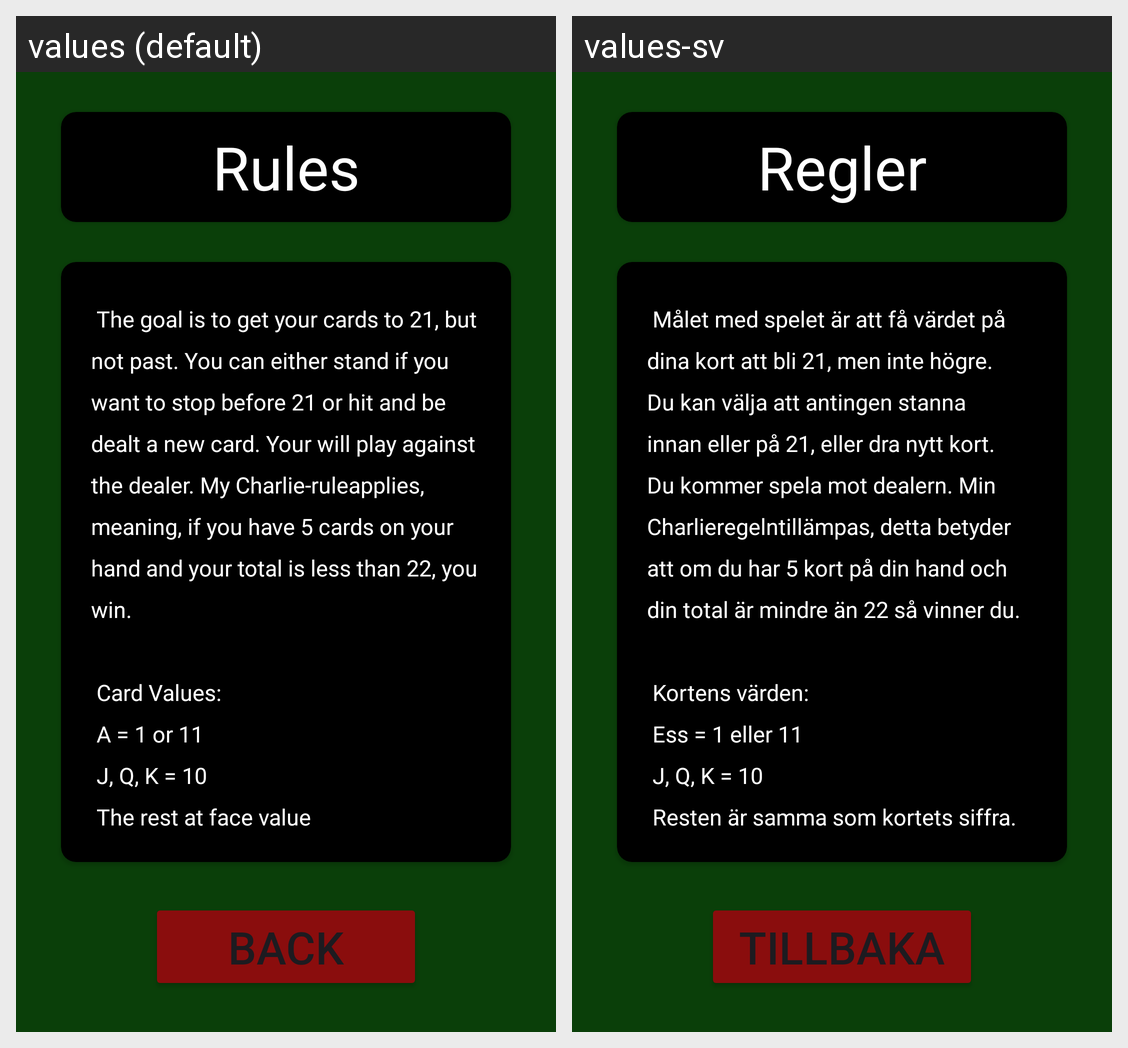

Translations of the strings shown on this Android screen, per locale in the grid:
Android screen res/layout/activity_rules.xml rendered under 2 locales, left to right: values (default), values-sv. Device: Nexus 5 (rendered at 1080×1920; each locale shown at half size, 540×960, under a caption strip naming it); theme Theme.BlackJill.
Strings drawn on this screen, with the default value and each locale's value (text and hints the layout hard-codes, and strings that could not be matched under every locale, appear in the picture but are not listed):

rules_name
  values: Rules
  values-sv: Regler

rules
  values: 
       The goal is to get your cards to 21, but not past. You can either stand if you want to stop before 21 or hit and be dealt a new card. Your will play against the dealer. My Charlie-ruleapplies, meaning, if you have 5 cards on your hand and your total is less than 22, you win. 
      
       Card Values:
       A = 1 or 11
       J, Q, K = 10
       The rest at face value
  values-sv: 
       Målet med spelet är att få värdet på dina kort att bli 21, men inte högre. Du kan välja att antingen stanna innan eller på 21, eller dra nytt kort. Du kommer spela mot dealern. Min Charlieregelntillämpas, detta betyder att om du har 5 kort på din hand och din total är mindre än 22 så vinner du. 
      
       Kortens värden:
       Ess = 1 eller 11
       J, Q, K = 10
       Resten är samma som kortets siffra.

back_button
  values: Back
  values-sv: Tillbaka
